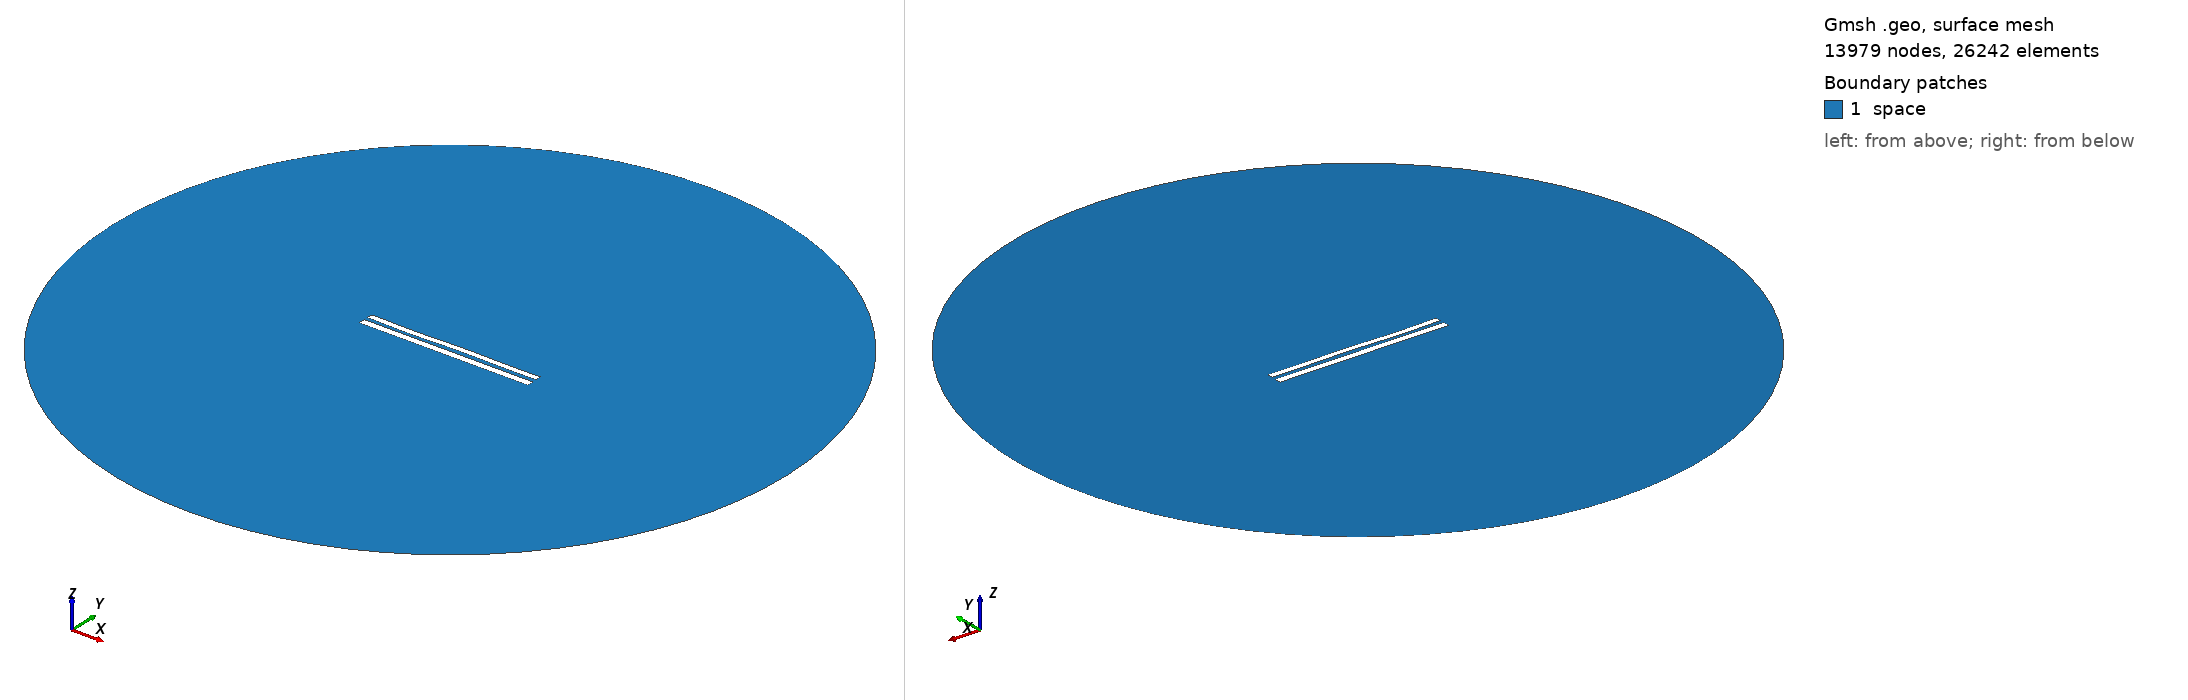

Gmsh geometry script, surface-meshed: 13979 nodes, 26242 surface elements. Boundary patches (legend numbers): 1 space. Left view from above one corner, right view from below the opposite corner. Legend entries are the model's physical surfaces. The drawing asked Gmsh for element sizes between 1% and 20% of the model's largest extent; the script's own settings can give other sizes.

=== 8551.geo (drawn) ===
//---------------------------------------
// Geometry kernel
//---------------------------------------

SetFactory("OpenCASCADE");



//---------------------------------------
// Parameters of the geometry
//---------------------------------------

// Overetch of the upper plate
overetch = 0.25;

// Distance between the plates
distance = 2.25;

// Discretization over the x axis (for the deformation)
nx = 50; 

// Length of the plate
L = 100 - overetch; 

// Number of modes
n = 4; 

// 1st mode coefficient
coeff(1) = 0.07499999999999998;
beta(1) = 0.596864 * 3.1415926535 / L;

// 2nd mode coefficient
coeff(2) = 0.0;
beta(2) = 1.49418 * 3.1415926535 / L;

// 3rd mode coefficient
coeff(3) = -0.15;
beta(3) = 2.50025 * 3.1415926535 / L;

// 4th mode coefficient
coeff(4) = -0.15;
beta(4) = 3.49999 * 3.1415926535 / L;



//---------------------------------------
// Upper plate (deformed rectangle)
//---------------------------------------

// Coordiantes of the upper plate
xmin = -50;
xmax = 50 - overetch;

// Height of the upper plate
yheight = 4 - 2 * overetch;

// Indexes of the points
UpperID[] = {};
LowerID[] = {};
LeftID[] = {};
RightID[] = {};

// Point index
p = 1;

// Horizontal edges
For i In {1:nx}
    x = xmin + (i-1)*(xmax - xmin)/(nx-1);

    y_bottom = distance / 2 + overetch;
    For j In {1:n}
        C = (Cosh(beta(j)*L) + Cos(beta(j)*L)) / (Sinh(beta(j)*L) + Sin(beta(j)*L));
        y_bottom  = y_bottom + coeff(j) * (Cosh(beta(j)*(x+50)) - Cos(beta(j)*(x+50)) - C * (Sinh(beta(j)*(x+50)) - Sin(beta(j)*(x+50))));
    EndFor

    y_top = y_bottom + yheight;

    Point(p) = {x, y_top, 0, 1.0};
    UpperID[i] = p;
    p = p + 1;

    Point(p) = {x, y_bottom, 0, 1.0};
    LowerID[i] = p;
    p = p + 1;
EndFor

// Create point lists
UpperPts[] = {}; LowerPts[] = {};
For i In {1:nx}
  UpperPts[] += {UpperID[i]};
  LowerPts[] += {LowerID[i]};
EndFor

// Build splines
Spline(1) = {UpperPts[]};
Spline(2) = {LowerPts[]};
Line(3) = {LowerPts[nx-1], UpperPts[nx-1]};
Line(4) = {LowerPts[0], UpperPts[0]};

// Build the plane surface
Curve Loop(1) = {2, 3, -1, -4};
Plane Surface(1) = {1};



//---------------------------------------
// Lower plate (rectangle)
//---------------------------------------

// Vertices
Point(1001) = {-50, -1, 0, 1.0};
Point(1002) = { 50, -1, 0, 1.0};
Point(1003) = { 50,  -5, 0, 1.0};
Point(1004) = {-50,  -5, 0, 1.0};

// Edges
Line(5) = {1001, 1002};
Line(6) = {1002, 1003};
Line(7) = {1003, 1004};
Line(8) = {1004, 1001};

// Plane surface
Line Loop(2) = {5, 6, 7, 8};
Plane Surface(2) = {2}; 



//---------------------------------------
// Outer (fictious) boundary
//---------------------------------------

// Points
Point(1005) = {0, 0, 0};       // Center
Point(1006) = {200, 0, 0};     // Start point
Point(1007) = {0, 200, 0};     // 90 degrees
Point(1008) = {-200, 0, 0};    // 180 degrees
Point(1009) = {0, -200, 0};    // 270 degrees

// Circle arcs (each needs start, center, end)
Circle(9) = {1006, 1005, 1007};
Circle(10) = {1007, 1005, 1008};
Circle(11) = {1008, 1005, 1009};
Circle(12) = {1009, 1005, 1006};

// Plane surface for the entire domain
Curve Loop(3) = {9, 10, 11, 12};
Surface(3) = {3};

// Subtract the plates from the whole domain to obtain the actual domain where we want to solve the equations
BooleanDifference{ Surface{3}; Delete; }{ Surface{1}; Surface{2}; Delete; }




//---------------------------------------
// Transfinite Lines/Curves
//---------------------------------------

// Set the number of points on the boundaries
r = 7;

// Plates
Transfinite Curve {1, 2} = 50*r Using Progression 1;
Transfinite Curve {3, 4} = 2*r Using Progression 1;
Transfinite Line {5, 7} = 50*r Using Progression 1;
Transfinite Line {6, 8} = 2*r Using Progression 1;

// Outer boundary
Transfinite Line {9, 10, 11, 12} = 20 Using Progression 1;



//---------------------------------------
// Physical groups
//---------------------------------------                

// Physical curves (boundaries)
Physical Line("force_segment", 10) = {2};
Physical Line("upper_plate", 11) = {1, 3, 4};
Physical Line("lower_plate", 12) = {5, 6, 7, 8};
Physical Line("boundary", 20) = {9, 10, 11, 12};

// Physical Surfaces
Physical Surface("space", 30) = {3};



//---------------------------------------
// 6. Generate the Mesh
//---------------------------------------

// 2D mesh generation
Mesh 2;
